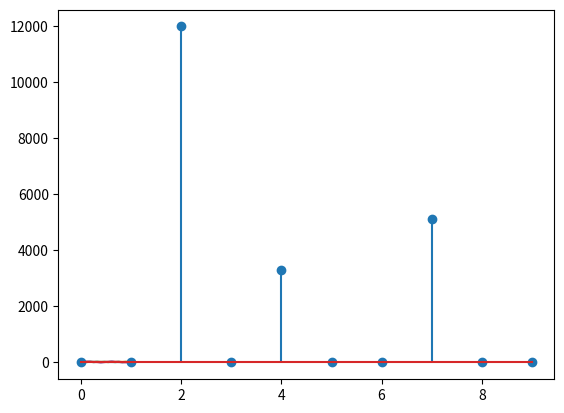

This chart was generated by the following Python code:
import numpy as np
import matplotlib.pyplot as plt

# Ejercicio 1. Genera un arreglo 1D, llamado freq, de 4 elementos de números aleatorios enteros en el intervalo [1, 8]
freq = [1, 4, 7, 2]
#freq = np.random.randint(1, 8, size = [4])

# Ejercicio 2. Genera un arreglo 1D, llamado amplitud, de 4 elementos de números aleatorios con distribución uniforme
# en el intervalo [3, 6]
# amplitud = np.random.uniform(3, 6, size= 4)
amplitud = [4.5, 3.3, 5.1, 6]

# Ejercicio 3. Use el metodo arange para generar un arreglo, llamado t, de 2000 números en el intervalo [0, 1]

t = np.arange(0, 1, 1/2000)

# Ejercicio 4. Genere 4 ondas sinusoidales con cada frecuencia y amplitud.
# Hint: recuerde que la ecuación de la onda sinusoidal es y(t) = A*sin(2*piB*t) donde A es la amplitud y B es la
# frecuencia. Para usar pi en numpy, use np.pi
# Sugerencia: para visualizar las ondas sinusoidales puede usar las líneas de código
idx = 0
y = amplitud[idx] * np.sin(2 * np.pi * freq[idx] * t)
# print(amplitud[idx], freq[idx])
plt.plot(t, y)
idx = 1
y = amplitud[idx] * np.sin(2 * np.pi * freq[idx] * t)
print(amplitud[idx], freq[idx])
plt.plot(t, y)
idx = 2
y = amplitud[idx] * np.sin(2 * np.pi * freq[idx] * t)
print(amplitud[idx], freq[idx])
plt.plot(t, y)
idx = 3
y = amplitud[idx] * np.sin(2 * np.pi * freq[idx] * t)
print(amplitud[idx], freq[idx])
plt.plot(t, y)
plt.show()

# Ejercicio 5. Cree un arreglo llamado x, que sea la suma de las 4 ondas sinusoidales
for idx in range(1, 4):
    y += amplitud[idx] * np.sin(2 * np.pi * freq[idx] * t)
plt.plot(t, y)
plt.show()
# Numpy también permite aplicar operadores tales como la transormada de fourier a un arreglo de datos con
# el paquete np.fft, en particular la función np.fft.fft(x) aplica la transformada discreta de fourier al arreglo x
X = np.fft.fft(y)

# Ejercicio 6. Cree un arreglo, llamado frequence, de los enteros en el intervalo [0, 1999]
frequence = range(2000)

# Ejercicio 7. Calcular el valor absoluto a todos los elementos del arreglo X
absX = np.abs(X)

# Ejercicio 8. De los primeros 10 elementos del arreglo del ejercicio anterior, determine los 4 elementos máximos y en
# qué índices se localizan
print(absX[:10])


# Para mostrar la frecuencia y la amplitud en el dominio de Fourier use las siguientes líneas de código
plt.stem(frequence[:10], absX[:10])
plt.show()